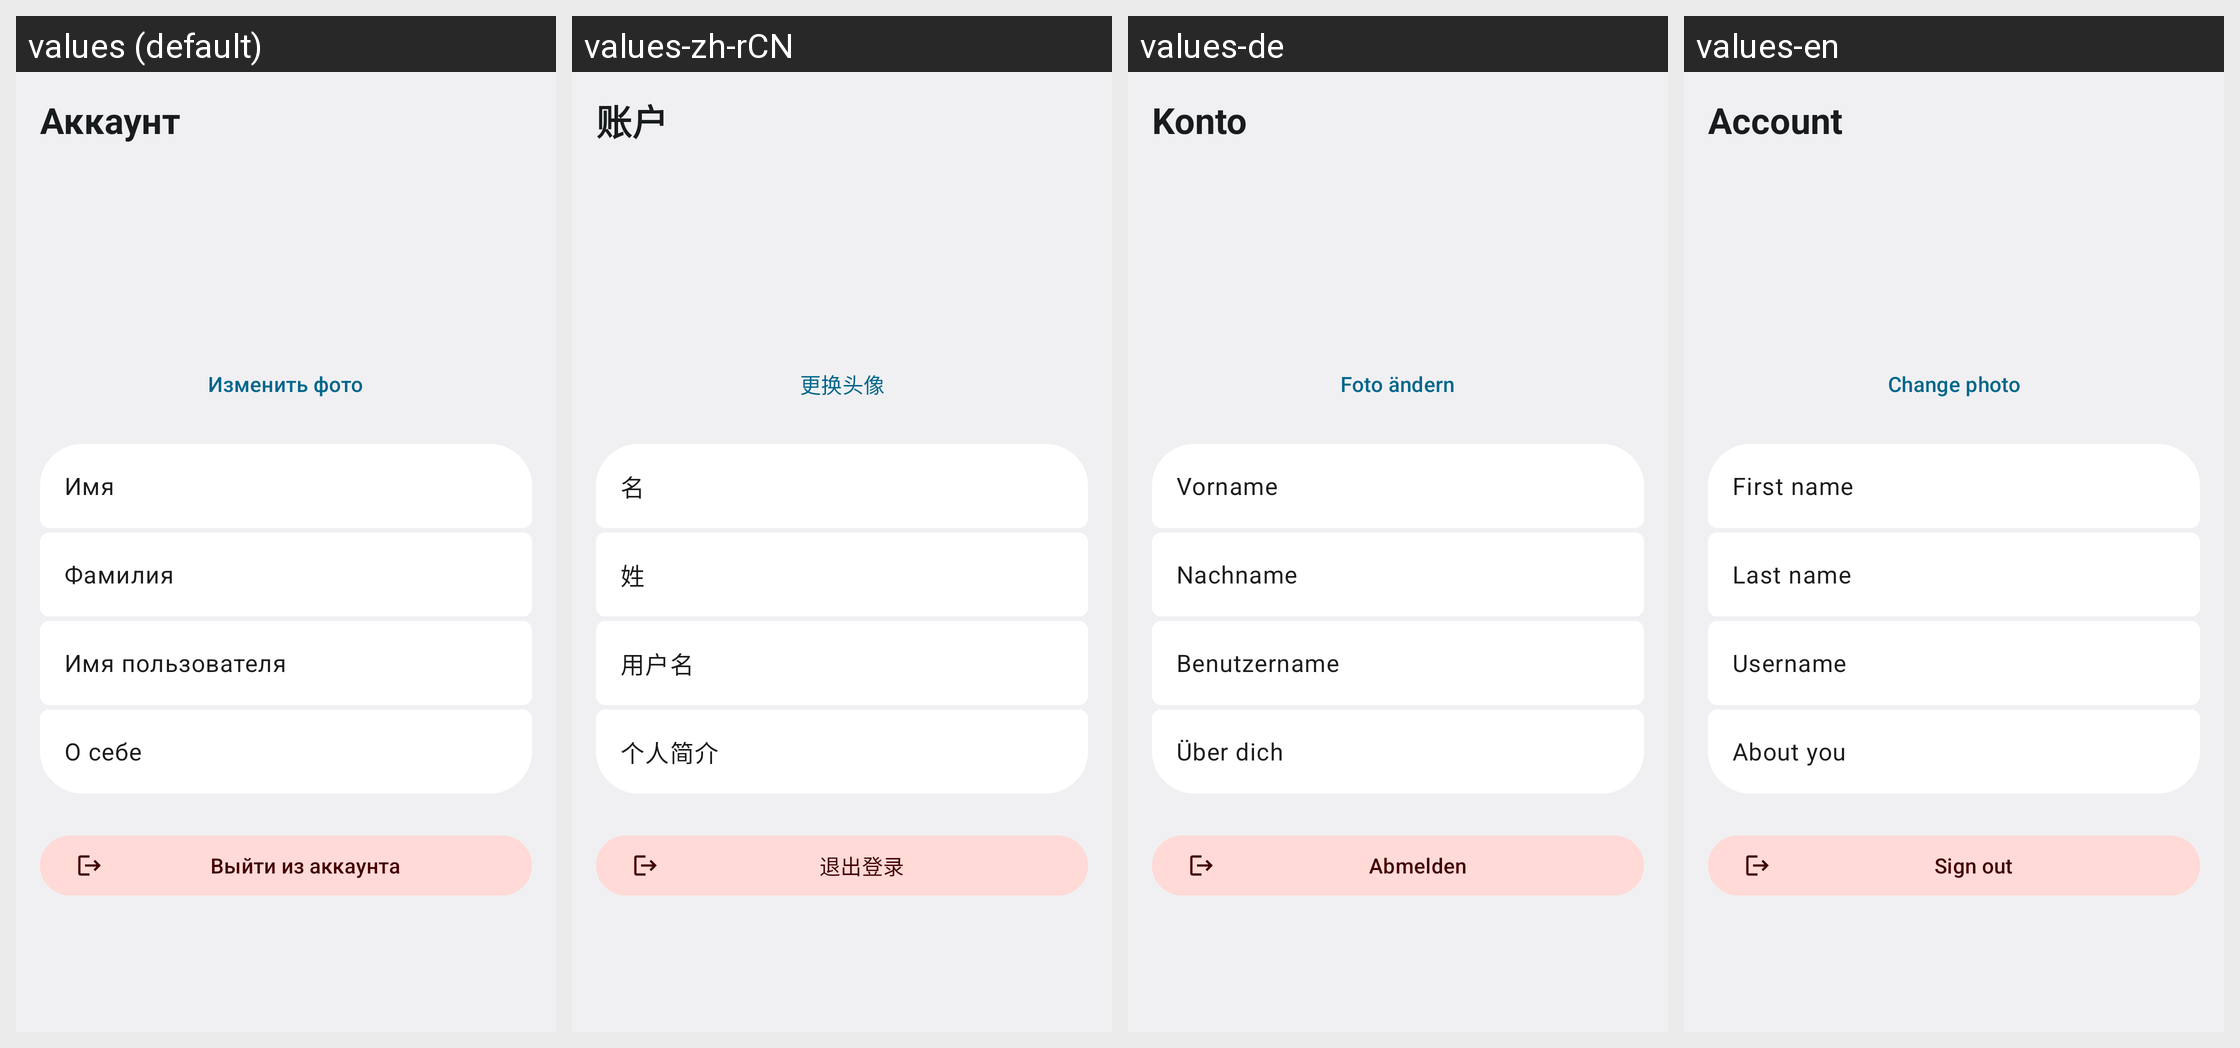

Here is an Android app screen in its default locale and in the app's own translations. Write out the translated-string differences for the strings that appear on this screen.
Android screen res/layout/activity_account_settings.xml rendered under 4 locales, left to right: values (default), values-zh-rCN, values-de, values-en. Device: Nexus 5 (rendered at 1080×1920; each locale shown at half size, 540×960, under a caption strip naming it); theme Theme.BarkfluffClientAndroid.Settings2A.
Other locales in the repository, not shown: values-es.
Strings drawn on this screen, with the default value and each locale's value (text and hints the layout hard-codes, and strings that could not be matched under every locale, appear in the picture but are not listed):

account_settings_title
  values: Аккаунт
  values-zh-rCN: 账户
  values-de: Konto
  values-en: Account

account_change_photo
  values: Изменить фото
  values-zh-rCN: 更换头像
  values-de: Foto ändern
  values-en: Change photo

account_first_name
  values: Имя
  values-zh-rCN: 名
  values-de: Vorname
  values-en: First name

account_last_name
  values: Фамилия
  values-zh-rCN: 姓
  values-de: Nachname
  values-en: Last name

account_username
  values: Имя пользователя
  values-zh-rCN: 用户名
  values-de: Benutzername
  values-en: Username

account_bio
  values: О себе
  values-zh-rCN: 个人简介
  values-de: Über dich
  values-en: About you

profile_btn_logout
  values: Выйти из аккаунта
  values-zh-rCN: 退出登录
  values-de: Abmelden
  values-en: Sign out
